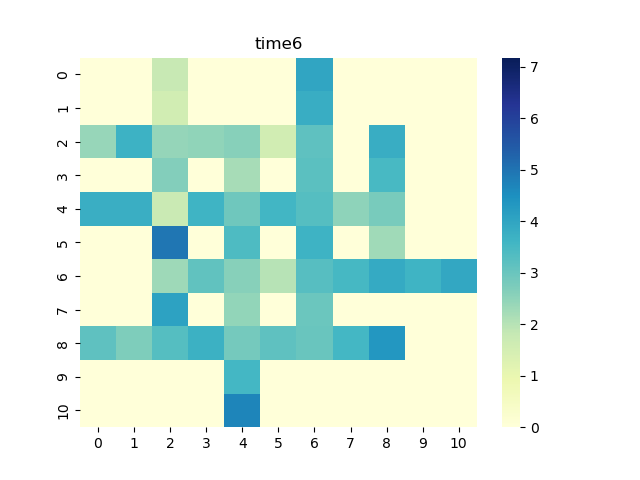

Data behind this chart, as committed beside it:
0, 1, 2, 3, 4, 5, 6, 7, 8, 9, 10
0.0, 0.0, 1.781, 0.0, 0.0, 0.0, 3.992, 0.0, 0.0, 0.0, 0.0
0.0, 0.0, 1.554, 0.0, 0.0, 0.0, 3.808, 0.0, 0.0, 0.0, 0.0
2.405, 3.69, 2.439, 2.469, 2.595, 1.559, 3.156, 0.0, 3.814, 0.0, 0.0
0.0, 0.0, 2.653, 0.0, 2.215, 0.0, 3.2, 0.0, 3.497, 0.0, 0.0
3.775, 3.773, 1.737, 3.622, 2.922, 3.563, 3.294, 2.515, 2.8, 0.0, 0.0
0.0, 0.0, 4.952, 0.0, 3.401, 0.0, 3.654, 0.0, 2.287, 0.0, 0.0
0.0, 0.0, 2.302, 3.135, 2.588, 2.007, 3.262, 3.516, 3.897, 3.646, 3.928
0.0, 0.0, 4.084, 0.0, 2.458, 0.0, 2.974, 0.0, 0.0, 0.0, 0.0
3.161, 2.717, 3.291, 3.708, 2.855, 3.147, 3.01, 3.553, 4.342, 0.0, 0.0
0.0, 0.0, 0.0, 0.0, 3.551, 0.0, 0.0, 0.0, 0.0, 0.0, 0.0
0.0, 0.0, 0.0, 0.0, 4.685, 0.0, 0.0, 0.0, 0.0, 0.0, 0.0
